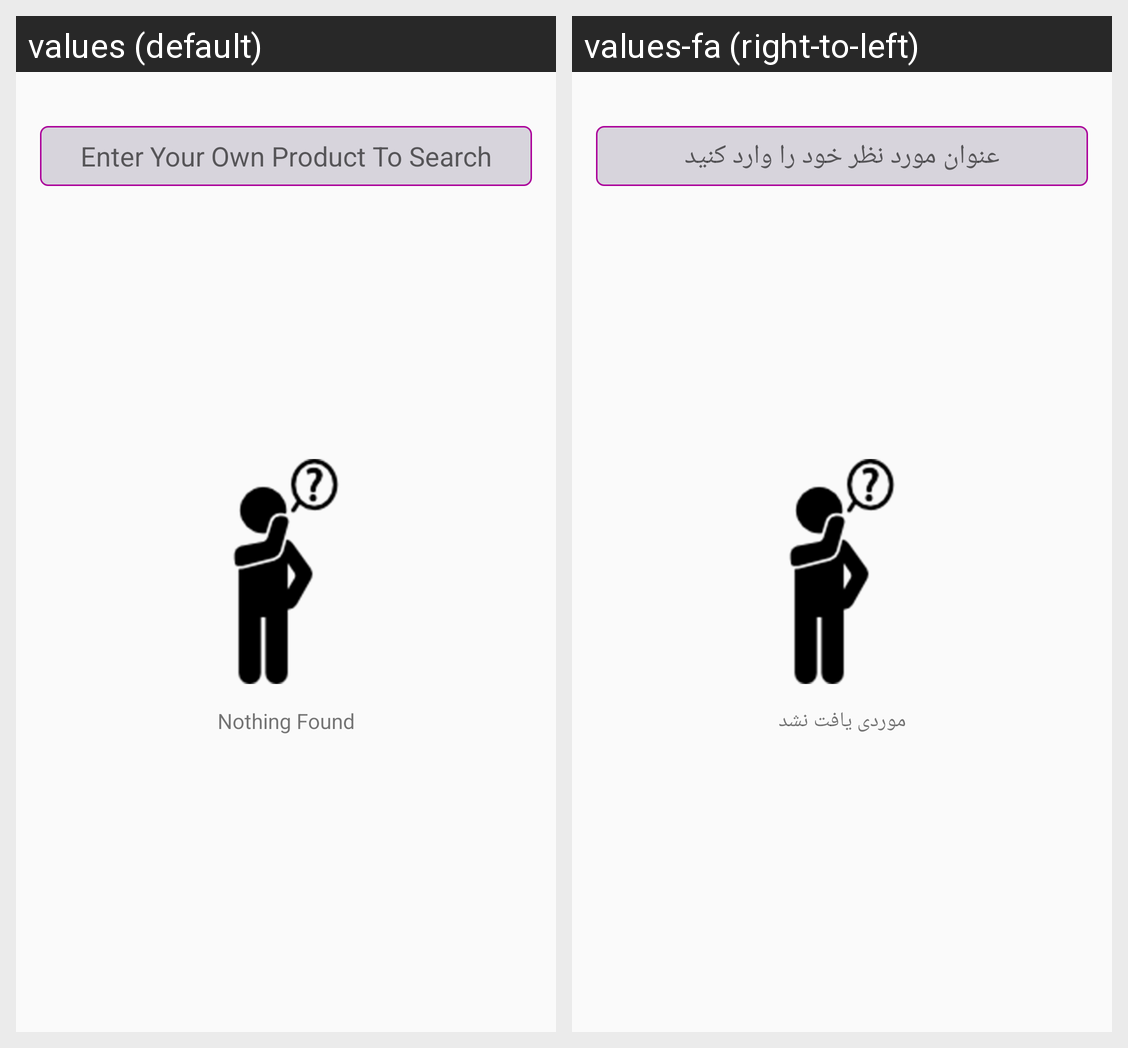

Here is an Android app screen in its default locale and in the app's own translations. Write out the translated-string differences for the strings that appear on this screen.
Android screen res/layout/activity_search.xml rendered under 2 locales, left to right: values (default), values-fa (right-to-left). Device: Nexus 5 (rendered at 1080×1920; each locale shown at half size, 540×960, under a caption strip naming it); theme AppTheme.
Strings drawn on this screen, with the default value and each locale's value (text and hints the layout hard-codes, and strings that could not be matched under every locale, appear in the picture but are not listed):

search_hint
  values: Enter Your Own Product To Search
  values-fa: عنوان مورد نظر خود را وارد کنید

nothing_found
  values: Nothing Found
  values-fa: موردی یافت نشد
